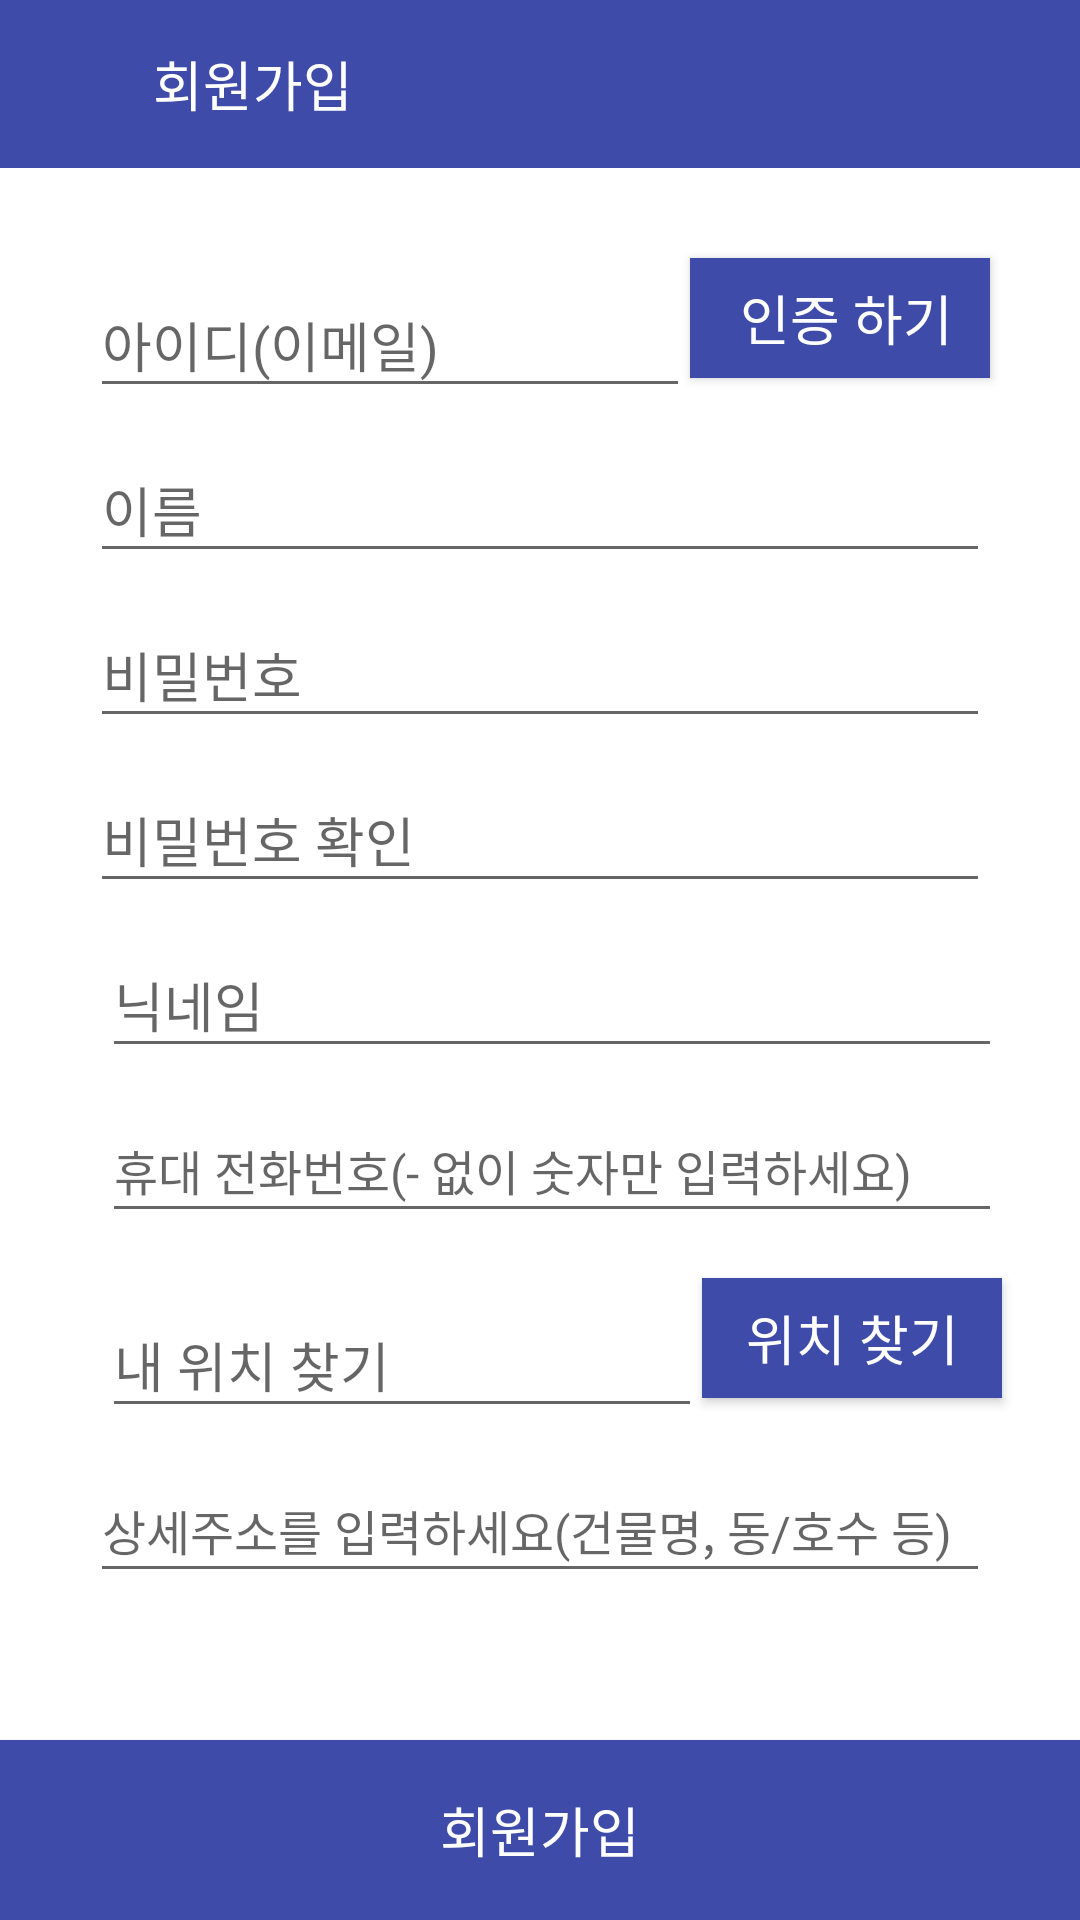

Android layout source for this screen:
<!-- AndroidManifest.xml: application theme AppTheme -->
<!-- res/layout/activity_sign_up_form.xml -->
<?xml version="1.0" encoding="utf-8"?>
<LinearLayout xmlns:android="http://schemas.android.com/apk/res/android"
    xmlns:app="http://schemas.android.com/apk/res-auto"
    android:layout_width="match_parent"
    android:layout_height="match_parent"
    android:background="#FFFFFF"
    android:orientation="vertical">

    <androidx.appcompat.widget.Toolbar
        android:id="@+id/toolbar"
        android:layout_width="match_parent"
        android:layout_height="wrap_content"
        android:background="#3e4ba9">

        <LinearLayout
            android:id="@+id/toolbar_context"
            android:layout_width="wrap_content"
            android:layout_height="wrap_content"
            android:orientation="horizontal">

            <ImageView
                android:id="@+id/btn_back"
                android:layout_width="20dp"
                android:layout_height="20dp"
                android:layout_gravity="bottom"
                android:background="#3e4ba9"
                app:srcCompat="@drawable/back_white" />

            <TextView
                android:layout_width="wrap_content"
                android:layout_height="wrap_content"
                android:layout_gravity="center"
                android:layout_marginStart="15dp"
                android:layout_marginLeft="15dp"
                android:text="회원가입"
                android:textColor="#FFFFFF"
                android:textSize="18sp" />

        </LinearLayout>

    </androidx.appcompat.widget.Toolbar>

    <ScrollView
        android:layout_width="match_parent"
        android:layout_height="wrap_content"
        android:layout_weight="1">

        <LinearLayout
        android:layout_width="match_parent"
        android:layout_height="match_parent"
        android:orientation="vertical">

        <LinearLayout
            android:layout_width="match_parent"
            android:layout_height="wrap_content"
            android:orientation="horizontal">

            <EditText
                android:id="@+id/etId"
                android:layout_width="200dp"
                android:layout_height="45dp"
                android:layout_centerHorizontal="true"
                android:layout_marginStart="30dp"
                android:layout_marginLeft="30dp"
                android:layout_marginTop="35dp"
                android:ems="10"
                android:hint="아이디(이메일)"
                android:inputType="textEmailAddress" />

            <Button
                android:id="@+id/btnTelAuth"
                android:layout_width="100dp"
                android:layout_height="40dp"
                android:layout_gravity="bottom"
                android:layout_marginBottom="5dp"
                android:background="#3e4ba9"
                android:text=" 인증 하기"
                android:textColor="#FFFFFF"
                android:textSize="18sp" />
        </LinearLayout>

        <TextView
            android:itd="@+id/tvIdCheck"
            android:layout_width="wrap_content"
            android:layout_height="wrap_content"
            android:layout_marginStart="40dp"
            android:layout_marginLeft="40dp"
            android:layout_marginTop="10dp"
            android:textColor="#FF0000"
            android:visibility="gone"/>

        <EditText
            android:id="@+id/etName"
            android:layout_width="300dp"
            android:layout_height="45dp"
            android:layout_centerHorizontal="true"
            android:layout_marginStart="30dp"
            android:layout_marginLeft="30dp"
            android:layout_marginTop="10dp"
            android:ems="10"
            android:hint="이름" />


        <EditText
            android:id="@+id/etPw"
            android:layout_width="300dp"
            android:layout_height="45dp"
            android:layout_centerHorizontal="true"
            android:layout_marginStart="30dp"
            android:layout_marginLeft="30dp"
            android:layout_marginTop="10dp"
            android:ems="10"
            android:hint="비밀번호"
            android:inputType="textPassword" />

        <TextView
            android:id="@+id/tvPwCheck1"
            android:layout_width="280dp"
            android:layout_height="wrap_content"
            android:layout_marginStart="40dp"
            android:layout_marginLeft="40dp"
            android:layout_marginTop="10dp"
            android:visibility="gone"
            android:textColor="#FF0000" />

        <EditText
            android:id="@+id/etPwCheck"
            android:layout_width="300dp"
            android:layout_height="45dp"
            android:layout_centerHorizontal="true"
            android:layout_marginStart="30dp"
            android:layout_marginLeft="30dp"
            android:layout_marginTop="10dp"
            android:ems="10"
            android:hint="비밀번호 확인"
            android:inputType="textPassword" />

        <TextView
            android:id="@+id/tvPwCheck2"
            android:layout_width="wrap_content"
            android:layout_height="wrap_content"
            android:layout_marginStart="40dp"
            android:layout_marginLeft="40dp"
            android:layout_marginTop="10dp"
            android:text="비밀번호가 일치하지 않습니다."
            android:textColor="#FF0000"
            android:visibility="gone"/>

        <EditText
            android:id="@+id/etNickName"
            android:layout_width="300dp"
            android:layout_height="45dp"
            android:layout_centerHorizontal="true"
            android:layout_marginStart="34dp"
            android:layout_marginLeft="34dp"
            android:layout_marginTop="10dp"
            android:ems="10"
            android:hint="닉네임"
            android:inputType="textPersonName" />

        <TextView
            android:id="@+id/tvNickNameCheck"
            android:layout_width="wrap_content"
            android:layout_height="wrap_content"
            android:layout_marginStart="40dp"
            android:layout_marginLeft="40dp"
            android:layout_marginTop="10dp"
            android:textColor="#FF0000"
            android:visibility="gone"/>

        <EditText
            android:id="@+id/etTel"
            android:layout_width="300dp"
            android:layout_height="45dp"
            android:layout_centerHorizontal="true"
            android:layout_marginStart="34dp"
            android:layout_marginLeft="34dp"
            android:layout_marginTop="10dp"
            android:ems="10"
            android:hint="휴대 전화번호(- 없이 숫자만 입력하세요)"
            android:inputType="phone"
            android:textSize="16sp" />

        <TextView
            android:id="@+id/tvTelCheck"
            android:layout_width="wrap_content"
            android:layout_height="wrap_content"
            android:layout_marginStart="40dp"
            android:layout_marginLeft="40dp"
            android:layout_marginTop="10dp"
            android:textColor="#FF0000"
            android:visibility="gone"/>

        <LinearLayout
            android:layout_width="match_parent"
            android:layout_height="wrap_content"
            android:orientation="horizontal">

            <EditText
                android:id="@+id/etLocation"
                android:layout_width="200dp"
                android:layout_height="45dp"
                android:layout_centerHorizontal="true"
                android:layout_marginStart="34dp"
                android:layout_marginLeft="34dp"
                android:layout_marginTop="20dp"
                android:ems="10"
                android:hint="내 위치 찾기"
                android:focusable="false"
                android:inputType="textEmailAddress" />

            <Button
                android:id="@+id/btnLocSearch"
                android:layout_width="100dp"
                android:layout_height="40dp"
                android:layout_gravity="bottom"
                android:layout_marginBottom="5dp"
                android:background="#3e4ba9"
                android:text="위치 찾기"
                android:textColor="#FFFFFF"
                android:textSize="18sp" />
        </LinearLayout>

        <EditText
            android:id="@+id/etDetailAdd"
            android:layout_width="300dp"
            android:layout_height="45dp"
            android:layout_centerHorizontal="true"
            android:layout_marginStart="30dp"
            android:layout_marginLeft="30dp"
            android:layout_marginTop="10dp"
            android:ems="10"
            android:hint="상세주소를 입력하세요(건물명, 동/호수 등)"
            android:textSize="16sp" />

    </LinearLayout>
    </ScrollView>

    <Button
        android:id="@+id/btnSubmit"
        android:layout_width="match_parent"
        android:layout_height="60dp"
        android:layout_centerHorizontal="true"
        android:background="#3e4ba9"
        android:text="회원가입"
        android:textColor="#FFFFFF"
        android:textSize="18sp" />


</LinearLayout>
<!-- resources referenced by this layout -->
<resources>
  <style name="AppTheme" parent="Theme.AppCompat.Light.NoActionBar">
          
          <item name="colorPrimary">#3F51B5</item>
          <item name="colorPrimaryDark">#000000</item>
          <item name="colorAccent">@color/colorAccent</item>
      </style>
  <!-- not gathered from this repository: default colours our renderer supplied (Android Studio template values) -->
  <color name="colorAccent">#FF03DAC5</color>
</resources>
